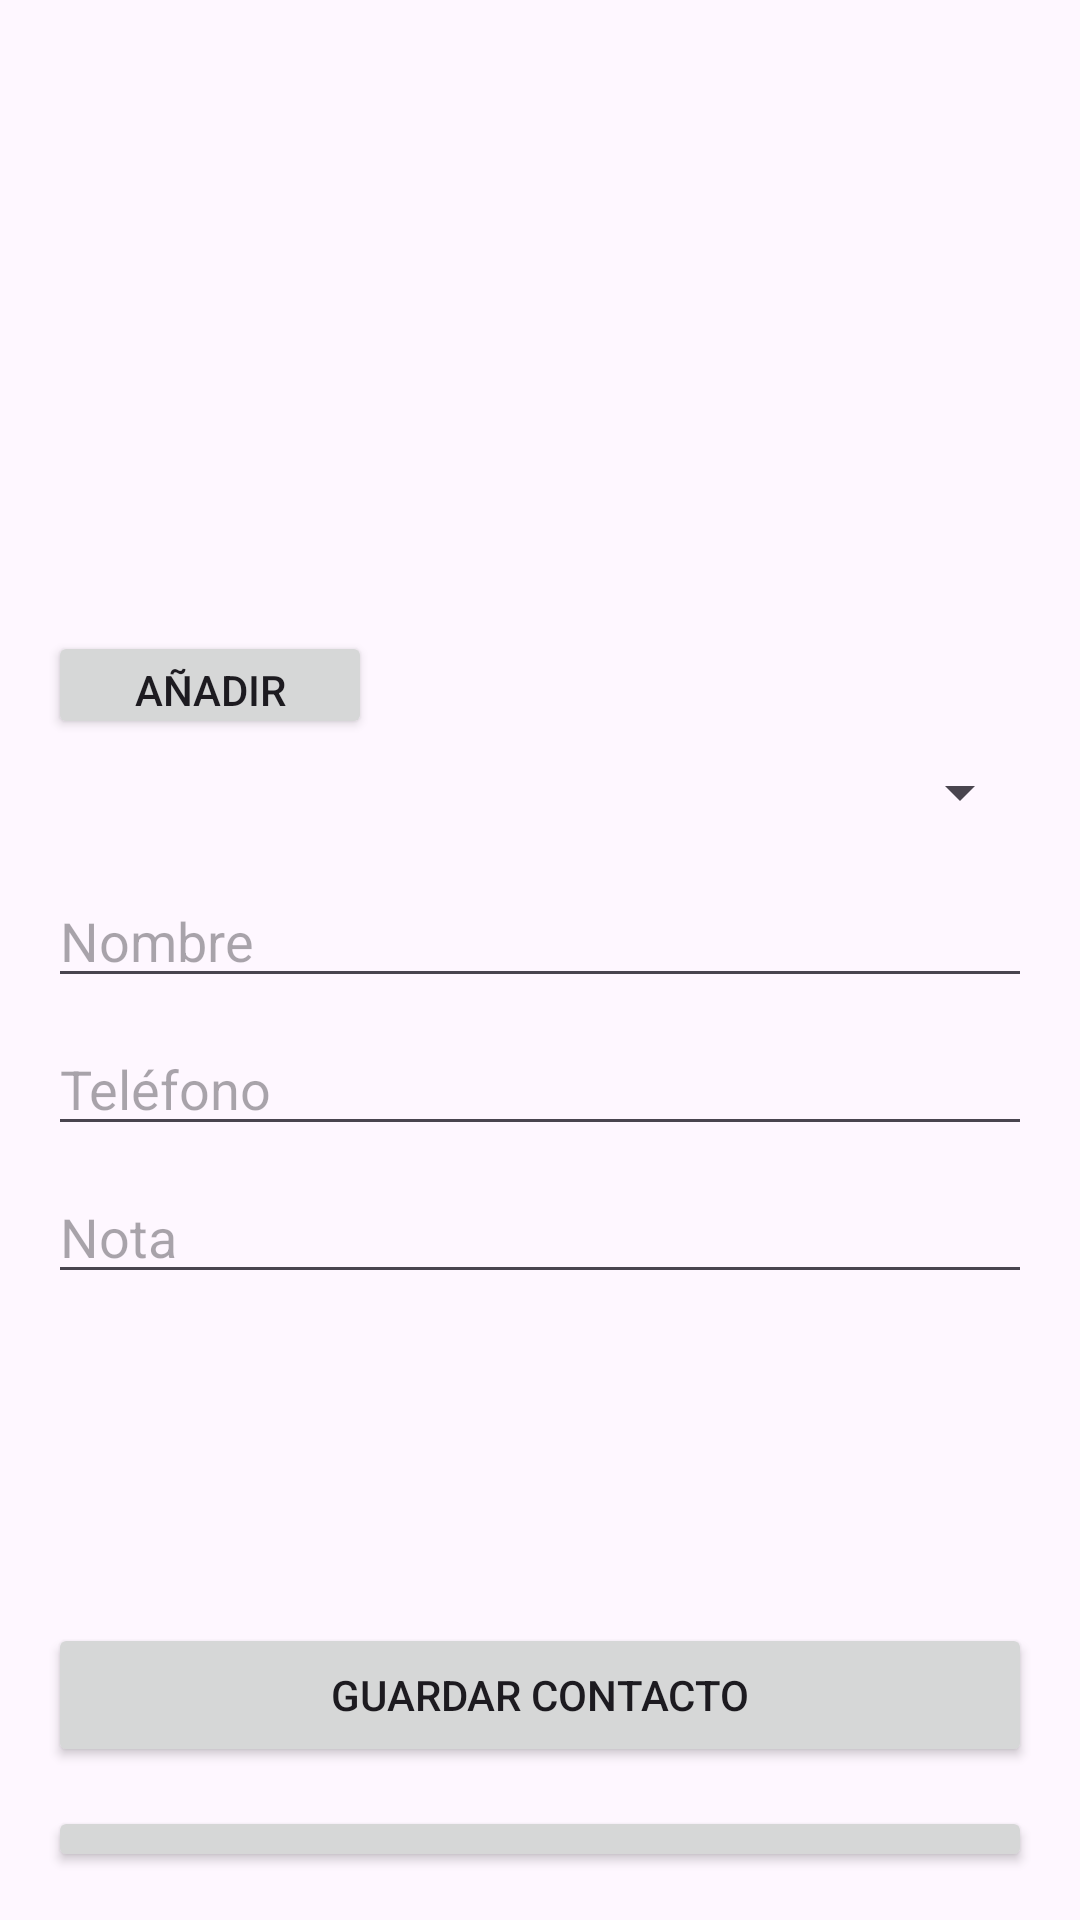

Layout XML and referenced resources for this Android screen:
<!-- AndroidManifest.xml: application theme Theme.PM2E10033 -->
<!-- res/layout/activity_main.xml -->
<?xml version="1.0" encoding="utf-8"?>
<RelativeLayout xmlns:android="http://schemas.android.com/apk/res/android"
    xmlns:app="http://schemas.android.com/apk/res-auto"
    xmlns:tools="http://schemas.android.com/tools"
    android:layout_width="match_parent"
    android:layout_height="match_parent"
    android:padding="16dp"
    tools:context=".MainActivity">

    <ImageView
        android:id="@+id/ImgFotografia"
        android:layout_width="150dp"
        android:layout_height="150dp"
        android:layout_centerHorizontal="true"
        android:src="@drawable/default_image"
        android:layout_marginTop="20dp" />


    <Spinner
        android:id="@+id/cbxPaises"
        android:layout_width="374dp"
        android:layout_height="36dp"
        android:layout_below="@id/ImgFotografia"
        android:layout_marginTop="60dp" />

    <Button
        android:id="@+id/btnAgregarPais"
        android:layout_width="108dp"
        android:layout_height="36dp"
        android:layout_below="@id/cbxPaises"
        android:layout_marginTop="-72dp"
        android:text="Añadir" />

    <Button
        android:id="@+id/btnGuardarContacto"
        android:layout_width="match_parent"
        android:layout_height="wrap_content"
        android:layout_below="@id/cbxPaises"
        android:layout_marginTop="259dp"
        android:text="Guardar Contacto" />

    <Button
        android:id="@+id/btnVerContactos"
        android:layout_width="match_parent"
        android:layout_height="wrap_content"
        android:layout_below="@id/cbxPaises"
        android:layout_marginTop="320dp"
        android:text="Contacto Salvados" />

    <EditText
        android:id="@+id/txtNombre"
        android:layout_width="match_parent"
        android:layout_height="wrap_content"
        android:layout_below="@id/btnAgregarPais"
        android:layout_marginTop="45dp"
        android:hint="Nombre" />

    <EditText
        android:id="@+id/txtTelefono"
        android:layout_width="match_parent"
        android:layout_height="wrap_content"
        android:layout_below="@id/txtNombre"
        android:layout_marginTop="8dp"
        android:hint="Teléfono" />

    <EditText
        android:id="@+id/txtNota"
        android:layout_width="match_parent"
        android:layout_height="wrap_content"
        android:layout_below="@id/txtTelefono"
        android:layout_marginTop="8dp"
        android:hint="Nota" />

</RelativeLayout>
<!-- resources referenced by this layout -->
<resources>
  <style name="Theme.PM2E10033" parent="Base.Theme.PM2E10033" />
  <style name="Base.Theme.PM2E10033" parent="Theme.Material3.DayNight.NoActionBar">
          
          
      </style>
</resources>
